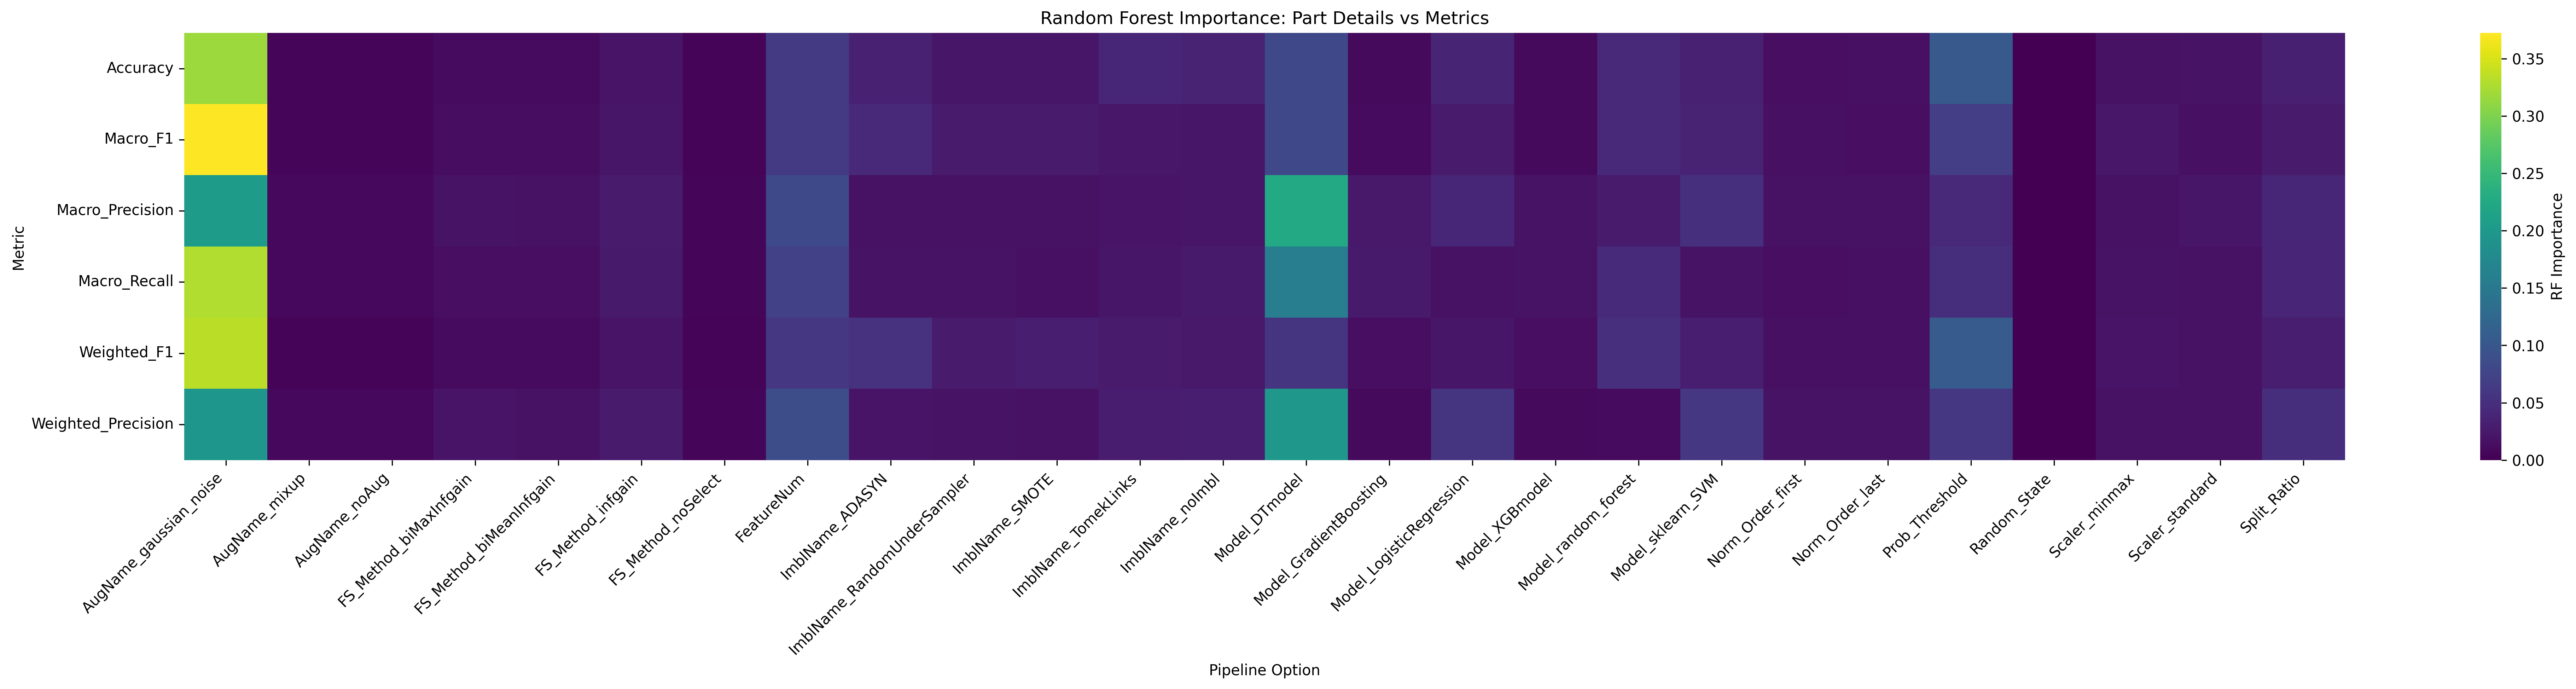

Data behind this chart, as committed beside it:
Metric, AugName_gaussian_noise, AugName_mixup, AugName_noAug, FS_Method_biMaxInfgain, FS_Method_biMeanInfgain, FS_Method_infgain, FS_Method_noSelect, FeatureNum, ImblName_ADASYN, ImblName_RandomUnderSampler, ImblName_SMOTE, ImblName_TomekLinks, ImblName_noImbl, Model_DTmodel, Model_GradientBoosting, Model_LogisticRegression, Model_XGBmodel, Model_random_forest, Model_sklearn_SVM, Norm_Order_first, Norm_Order_last, Prob_Threshold, Random_State
Accuracy, 0.3164, 0.005626, 0.005511, 0.01139, 0.01127, 0.02036, 0.003845, 0.06165, 0.03384, 0.02167, 0.0215, 0.04056, 0.03511, 0.08064, 0.009151, 0.03643, 0.009311, 0.04135, 0.03432, 0.01445, 0.01526, 0.1024, 0.0
Macro_F1, 0.3725, 0.005405, 0.005316, 0.01177, 0.01182, 0.02096, 0.004007, 0.0623, 0.04318, 0.02628, 0.02748, 0.02203, 0.02172, 0.08117, 0.01064, 0.02663, 0.009632, 0.04106, 0.03558, 0.01486, 0.01424, 0.06728, 0.0
Macro_Precision, 0.2043, 0.007734, 0.007675, 0.01847, 0.01612, 0.02708, 0.005448, 0.08255, 0.0166, 0.01738, 0.01667, 0.01925, 0.02113, 0.2251, 0.02349, 0.04029, 0.01794, 0.0267, 0.05109, 0.01684, 0.01724, 0.0433, 0.0
Macro_Recall, 0.3278, 0.00789, 0.007873, 0.01369, 0.01356, 0.02486, 0.005033, 0.07067, 0.0188, 0.01825, 0.01498, 0.02129, 0.02527, 0.1562, 0.0249, 0.01694, 0.01751, 0.04382, 0.01808, 0.01452, 0.01466, 0.04938, 0.0
Weighted_F1, 0.3344, 0.004347, 0.004343, 0.01102, 0.01088, 0.01893, 0.003323, 0.05872, 0.05334, 0.02644, 0.03162, 0.02685, 0.02361, 0.05813, 0.01387, 0.02124, 0.01398, 0.05064, 0.03082, 0.01505, 0.01544, 0.1051, 0.0
Weighted_Precision, 0.1963, 0.007297, 0.007312, 0.01918, 0.01655, 0.02701, 0.005359, 0.08635, 0.01976, 0.01753, 0.01674, 0.02793, 0.03173, 0.1965, 0.009959, 0.05806, 0.009198, 0.01076, 0.05932, 0.01815, 0.01848, 0.05881, 0.0
